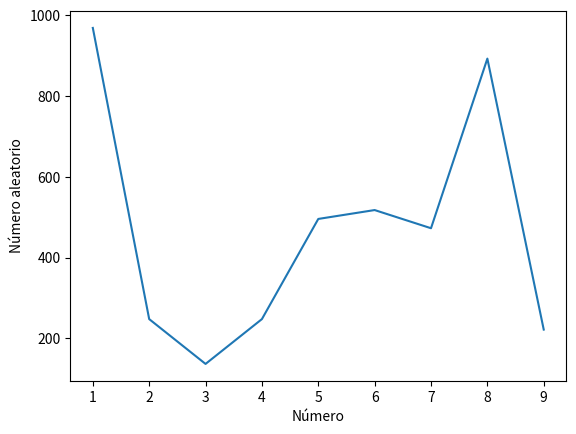

This figure's Python source:
import random
#librería para graficar
from matplotlib import pyplot as plt

#Estos son los números que se graficarán en el eje x
numbers_a = range(1, 10)

#Estos son los números que se graficarán en el eje y
#Se generan 9 números aleatorios entre 1 y 1000
numbers_b = [random.randint(1, 1000) for i in range (9)]

#Se grafican los números
plt.plot(numbers_a, numbers_b)

#Se añaden etiquetas a los ejes
plt.xlabel('Número')
plt.ylabel('Número aleatorio')
plt.show()